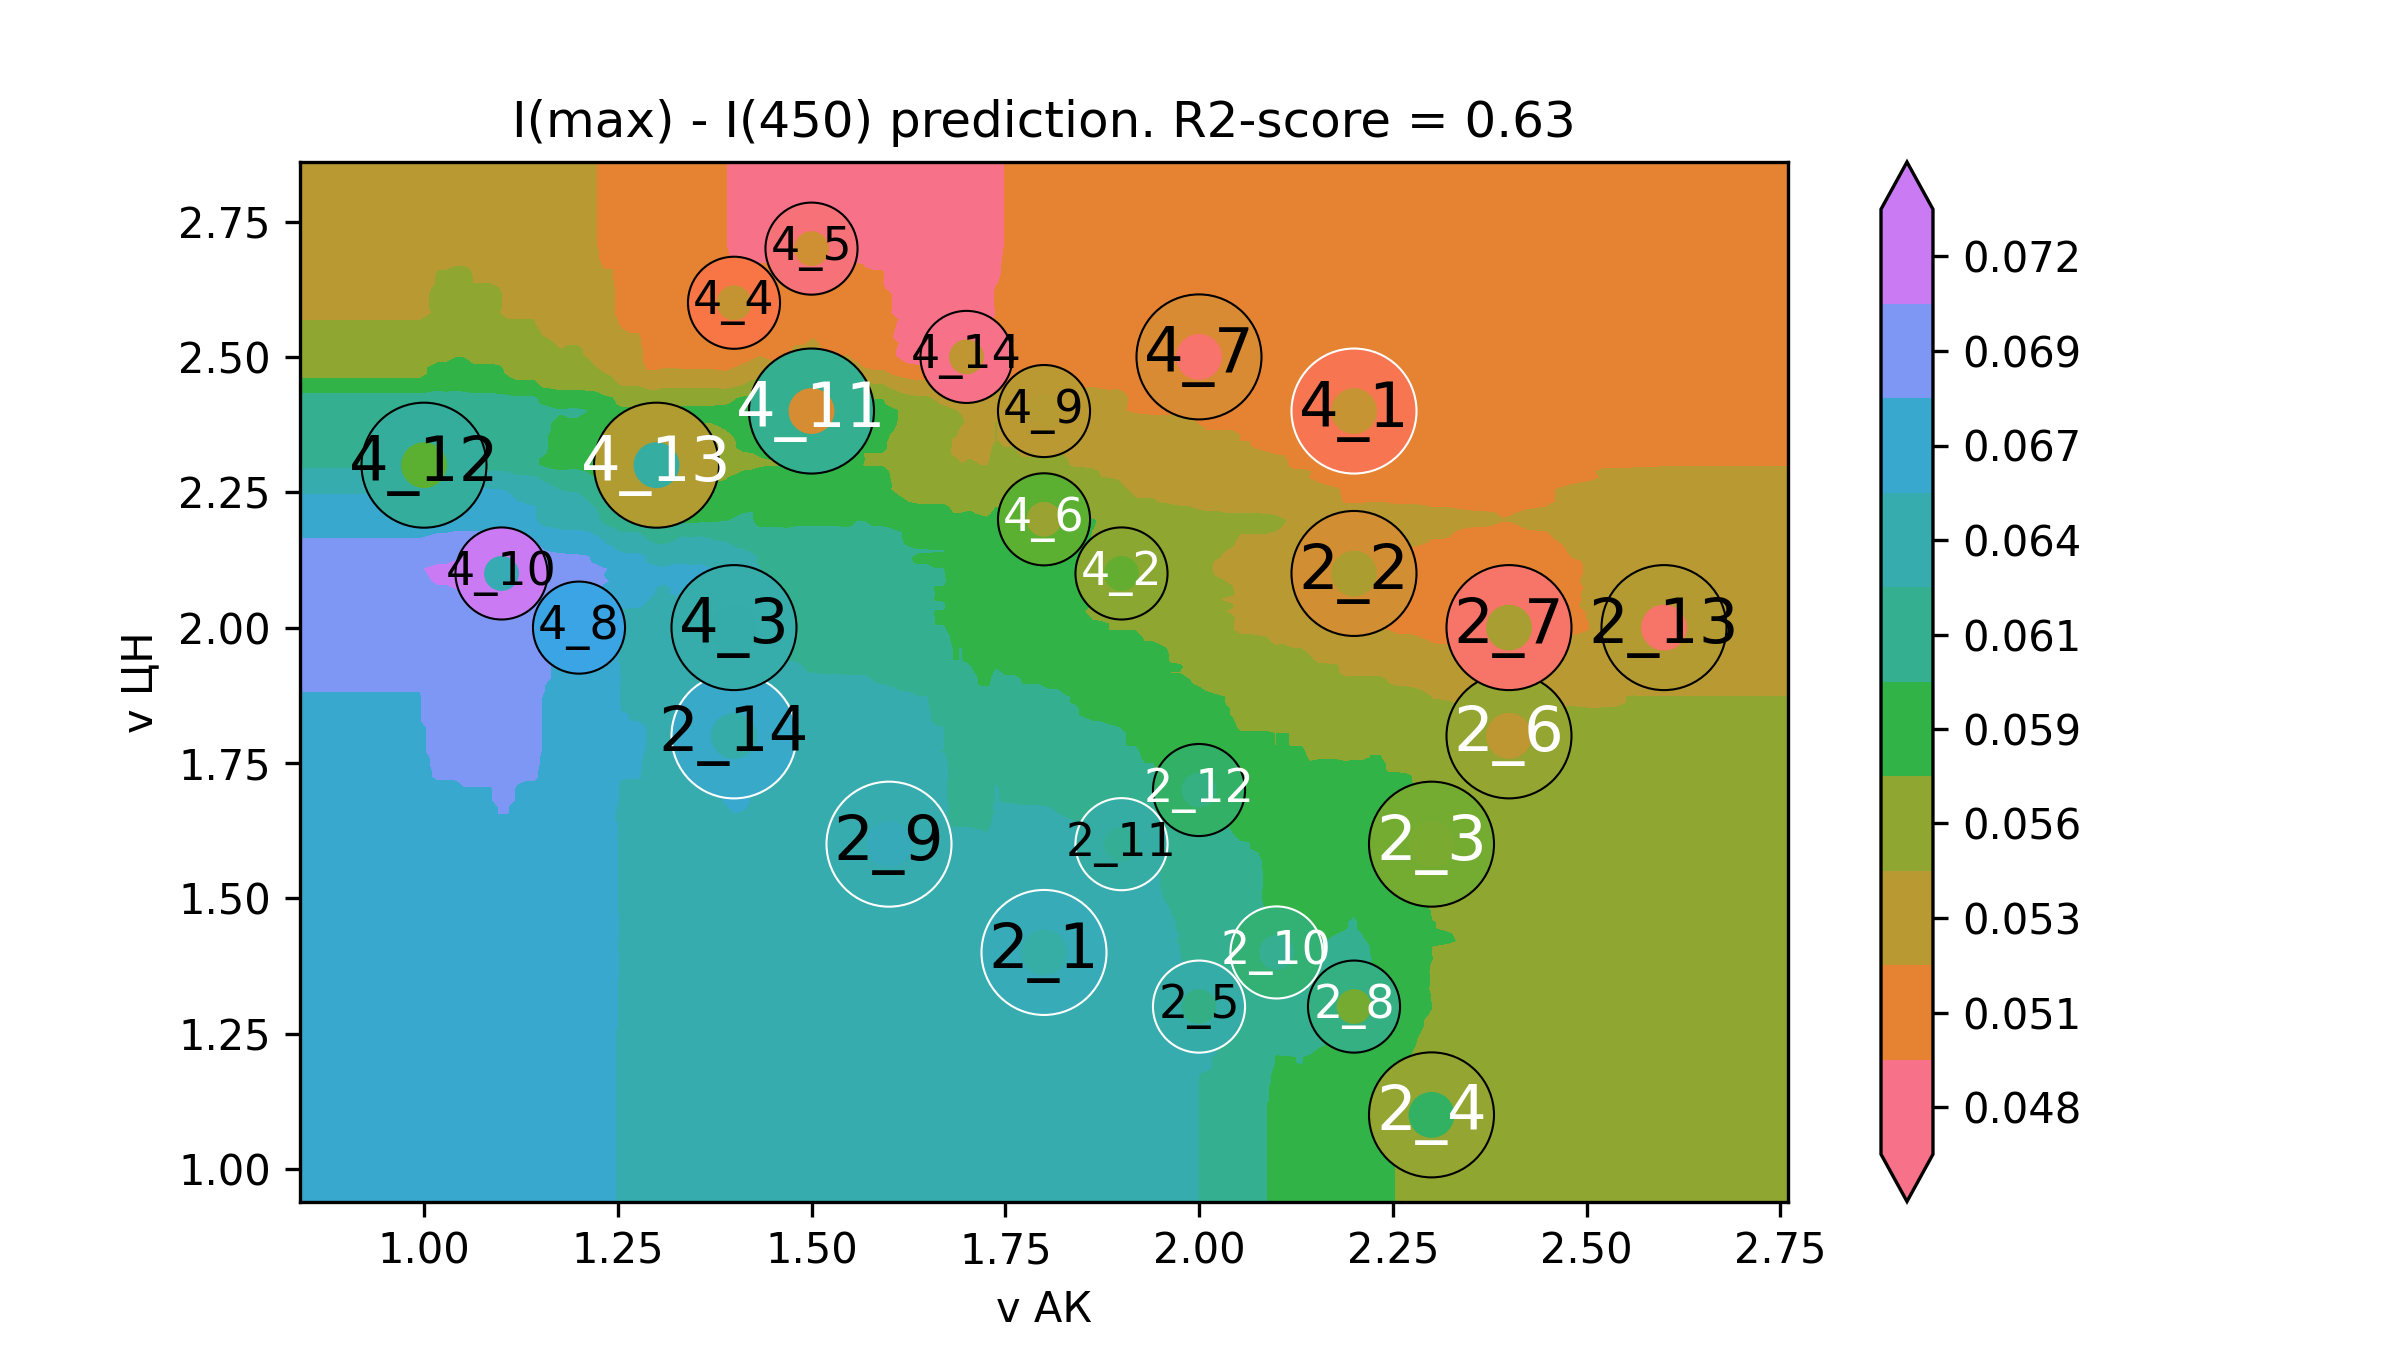

Source data for this figure (header and first rows):
v АК, v ЦН, I(max) - I(450)
0.68, 0.78, 0.06661
0.6913, 0.78, 0.06661
0.7025, 0.78, 0.06661
0.7138, 0.78, 0.06661
0.725, 0.78, 0.06661
0.7363, 0.78, 0.06661
0.7475, 0.78, 0.06661
0.7588, 0.78, 0.06661
0.7701, 0.78, 0.06661
0.7813, 0.78, 0.06661
0.7926, 0.78, 0.06661
0.8038, 0.78, 0.06661
0.8151, 0.78, 0.06661
0.8263, 0.78, 0.06661
0.8376, 0.78, 0.06661
0.8488, 0.78, 0.06661
0.8601, 0.78, 0.06661
0.8714, 0.78, 0.06661
0.8826, 0.78, 0.06661
0.8939, 0.78, 0.06661
0.9051, 0.78, 0.06661
0.9164, 0.78, 0.06661
0.9276, 0.78, 0.06661
0.9389, 0.78, 0.06661
0.9502, 0.78, 0.06661
0.9614, 0.78, 0.06661
0.9727, 0.78, 0.06661
0.9839, 0.78, 0.06661
0.9952, 0.78, 0.06661
1.006, 0.78, 0.06661
1.018, 0.78, 0.06686
1.029, 0.78, 0.06686
1.04, 0.78, 0.06686
1.051, 0.78, 0.0671
1.063, 0.78, 0.0671
1.074, 0.78, 0.0671
1.085, 0.78, 0.0671
1.096, 0.78, 0.06734
1.108, 0.78, 0.06734
1.119, 0.78, 0.06723
1.13, 0.78, 0.06713
1.142, 0.78, 0.06713
1.153, 0.78, 0.06681
1.164, 0.78, 0.0666
1.175, 0.78, 0.06649
1.187, 0.78, 0.06639
1.198, 0.78, 0.06628
1.209, 0.78, 0.06618
1.22, 0.78, 0.06605
1.232, 0.78, 0.0656
1.243, 0.78, 0.06556
1.254, 0.78, 0.06477
1.265, 0.78, 0.06474
1.277, 0.78, 0.06474
1.288, 0.78, 0.06435
1.299, 0.78, 0.06435
1.31, 0.78, 0.06435
1.322, 0.78, 0.06482
1.333, 0.78, 0.06472
1.344, 0.78, 0.06472
... 39,940 more rows
